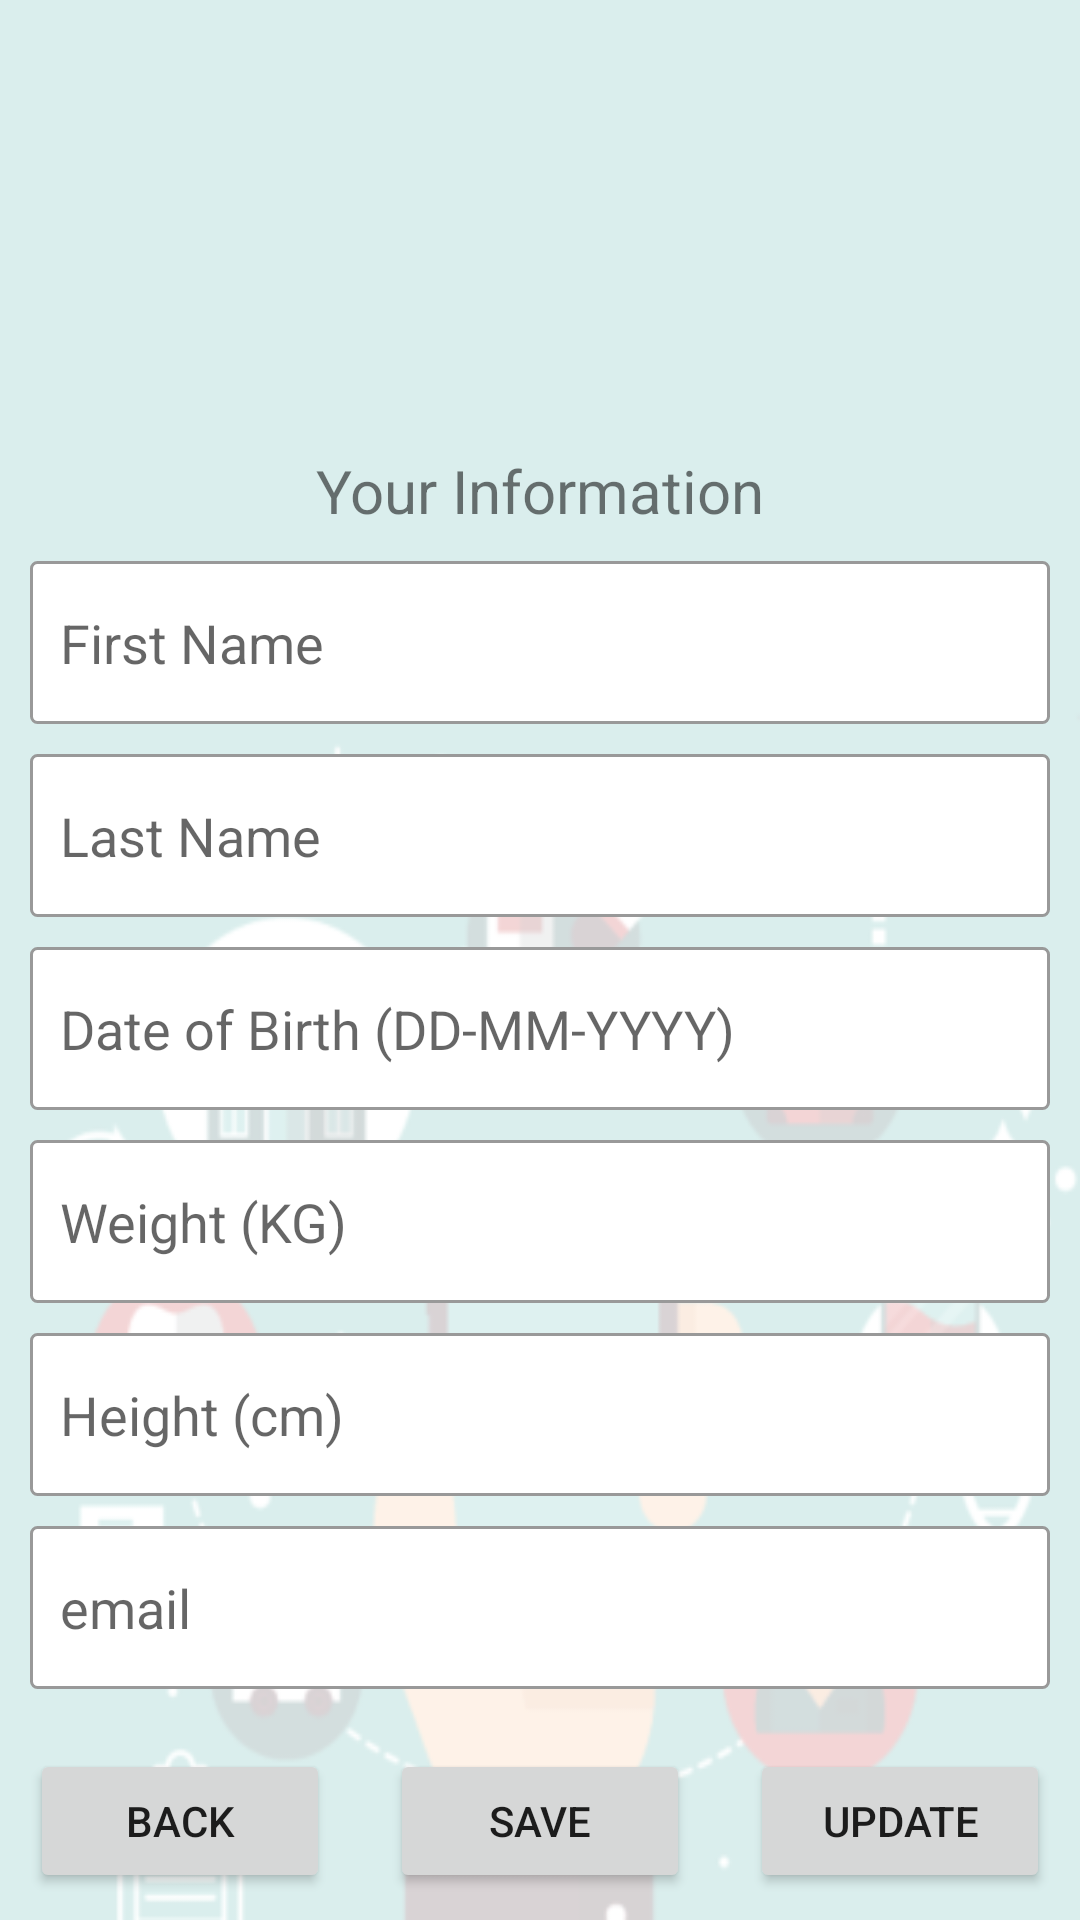

Reconstruct the res/layout file that produces this screen, plus the resources it refers to.
<!-- AndroidManifest.xml: application theme Theme.MyHealthApp -->
<!-- res/layout/activity_user_info2.xml -->
<?xml version="1.0" encoding="utf-8"?>
<LinearLayout
    xmlns:android="http://schemas.android.com/apk/res/android"
    xmlns:app="http://schemas.android.com/apk/res-auto"
    xmlns:tools="http://schemas.android.com/tools"
    android:layout_width="match_parent"
    android:layout_height="match_parent"
    tools:context=".UserInfo"
    android:background="@drawable/backgroundtrans">

    <LinearLayout
        android:layout_width="match_parent"
        android:layout_height="match_parent"
        android:orientation="vertical">

        <ImageView
            android:layout_width="150dp"
            android:layout_height="150dp"
            android:src="@drawable/userinfot"
            android:layout_gravity="center"/>
        <TextView
            android:layout_width="match_parent"
            android:layout_height="wrap_content"
            android:text="Your Information"
            android:textSize="20dp"
            android:textAlignment="center"/>
        <com.google.android.material.textfield.TextInputEditText
            android:id="@+id/txtFirstName"
            android:layout_width="match_parent"
            android:layout_height="wrap_content"
            android:layout_marginTop="10dp"
            android:layout_marginRight="10dp"
            android:layout_marginLeft="10dp"
            android:hint="First Name"
            android:background="@drawable/divider"/>
        <com.google.android.material.textfield.TextInputEditText
            android:id="@+id/txtLastName"
            android:layout_width="match_parent"
            android:layout_height="wrap_content"
            android:layout_marginTop="10dp"
            android:layout_marginRight="10dp"
            android:layout_marginLeft="10dp"
            android:hint="Last Name"
            android:background="@drawable/divider"/>
        <com.google.android.material.textfield.TextInputEditText
            android:id="@+id/txtDOB"
            android:layout_width="match_parent"
            android:layout_height="wrap_content"
            android:layout_marginTop="10dp"
            android:layout_marginRight="10dp"
            android:layout_marginLeft="10dp"
            android:hint="Date of Birth (DD-MM-YYYY)"
            android:background="@drawable/divider"/>
        <com.google.android.material.textfield.TextInputEditText
            android:id="@+id/txtWeight"
            android:layout_width="match_parent"
            android:layout_height="wrap_content"
            android:layout_marginTop="10dp"
            android:layout_marginRight="10dp"
            android:layout_marginLeft="10dp"
            android:hint="Weight (KG)"
            android:background="@drawable/divider"/>
        <com.google.android.material.textfield.TextInputEditText
            android:id="@+id/txtHeight"
            android:layout_width="match_parent"
            android:layout_height="wrap_content"
            android:layout_marginTop="10dp"
            android:layout_marginRight="10dp"
            android:layout_marginLeft="10dp"
            android:hint="Height (cm)"
            android:background="@drawable/divider"/>
        <com.google.android.material.textfield.TextInputEditText
            android:id="@+id/txtEmail"
            android:layout_width="match_parent"
            android:layout_height="wrap_content"
            android:layout_marginTop="10dp"
            android:layout_marginBottom="20dp"
            android:layout_marginRight="10dp"
            android:layout_marginLeft="10dp"
            android:hint="email"
            android:background="@drawable/divider"/>
        <LinearLayout
            android:layout_width="match_parent"
            android:layout_height="match_parent"
            android:orientation="horizontal"
            android:layout_weight="3">
            <Button
                android:id="@+id/btnUserBack"
                android:layout_width="wrap_content"
                android:layout_height="wrap_content"
                android:layout_weight="1"
                android:text="Back"
                android:layout_marginLeft="10dp"
                android:layout_marginRight="10dp"/>
            <Button
                android:id="@+id/btnUserSave"
                android:layout_width="wrap_content"
                android:layout_height="wrap_content"
                android:layout_weight="1"
                android:text="Save"
                android:layout_marginLeft="10dp"
                android:layout_marginRight="10dp"/>
            <Button
                android:id="@+id/btnUserUpdate"
                android:layout_width="wrap_content"
                android:layout_height="wrap_content"
                android:layout_weight="1"
                android:text="Update"
                android:layout_marginLeft="10dp"
                android:layout_marginRight="10dp"/>

        </LinearLayout>
    </LinearLayout>
</LinearLayout>
<!-- resources referenced by this layout -->
<resources>
  <!-- drawable backgroundtrans: png bitmap (drawable-v24, 46695 bytes) -->
  <!-- drawable divider (drawable-v24) -->
  <?xml version="1.0" encoding="utf-8"?>
  <shape xmlns:android="http://schemas.android.com/apk/res/android">
  
      <solid android:color="@color/white"/>
      <corners android:radius="2dp"/>
      <stroke
          android:width="1dp"
          android:color="#999999"/>
      <padding
          android:bottom="15dp"
          android:left="10dp"
          android:right="10dp"
          android:top="15dp" />
  </shape>
  <style name="Theme.MyHealthApp" parent="Theme.MaterialComponents.DayNight.DarkActionBar">
          
          <item name="colorPrimary">@color/purple_500</item>
          <item name="colorPrimaryVariant">@color/purple_700</item>
          <item name="colorOnPrimary">@color/white</item>
          
          <item name="colorSecondary">@color/teal_200</item>
          <item name="colorSecondaryVariant">@color/teal_700</item>
          <item name="colorOnSecondary">@color/black</item>
          
          <item name="android:statusBarColor" tools:targetApi="l">?attr/colorPrimaryVariant</item>
          
      </style>
  <!-- not gathered from this repository: default colours our renderer supplied (Android Studio template values) -->
  <color name="purple_500">#FF6200EE</color>
  <color name="purple_700">#FF3700B3</color>
  <color name="teal_200">#FF03DAC5</color>
  <color name="teal_700">#FF018786</color>
  <color name="black">#FF000000</color>
  <color name="white">#FFFFFFFF</color>
</resources>
